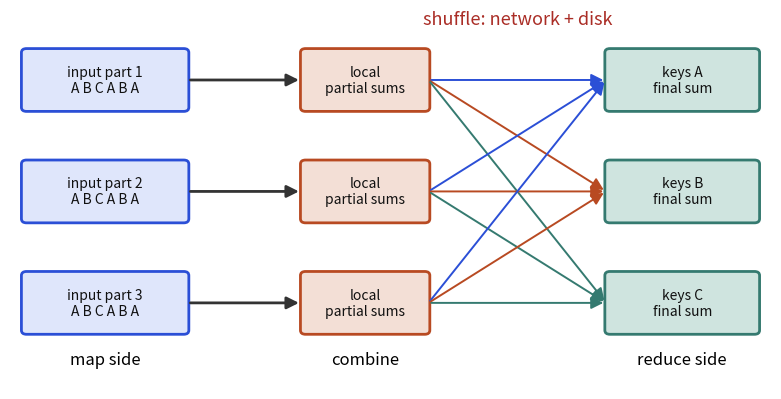

Reproduce this figure in Python.
import matplotlib
matplotlib.use("Agg")
import matplotlib.pyplot as plt
from matplotlib.patches import FancyBboxPatch, FancyArrowPatch, Rectangle
import numpy as np
BL, OR, TE, RE, PU = "#2b4fd6", "#b84a22", "#357a70", "#aa2d26", "#6a2fd0"
plt.rcParams.update({"font.size": 13, "axes.titlesize": 15})
def box(ax, x, y, w, h, text, fc="#ffffff", ec=BL, fs=12, tc="#111111", lw=2):
    ax.add_patch(FancyBboxPatch((x, y), w, h, boxstyle="round,pad=0.02,rounding_size=0.08", fc=fc, ec=ec, lw=lw))
    ax.text(x + w / 2, y + h / 2, text, ha="center", va="center", fontsize=fs, color=tc)
def arrow(ax, x1, y1, x2, y2, c="#333333", lw=2, style="-|>"):
    ax.add_patch(FancyArrowPatch((x1, y1), (x2, y2), arrowstyle=style, mutation_scale=18, color=c, lw=lw))

fig, ax = plt.subplots(figsize=(8, 4.2)); ax.set_xlim(0, 12); ax.set_ylim(-0.5, 7); ax.axis("off")
cs = [BL, OR, TE]
for i in range(3):
    y = 5.0 - i * 2.2
    box(ax, 0.2, y, 2.6, 1.2, f"input part {i+1}\nA B C A B A", "#dfe6fb", BL, 10)
    box(ax, 4.6, y, 2.0, 1.2, "local\npartial sums", "#f3dfd6", OR, 10)
    box(ax, 9.4, y, 2.4, 1.2, ["keys A", "keys B", "keys C"][i] + "\nfinal sum", "#cfe4df", TE, 10)
    arrow(ax, 2.8, y + .6, 4.6, y + .6)
    for j in range(3):
        arrow(ax, 6.6, y + .6, 9.4, 5.6 - j * 2.2, c=cs[j], lw=1.4)
ax.text(8.0, 6.7, "shuffle: network + disk", ha="center", color=RE, fontsize=13)
ax.text(1.5, 0.0, "map side", ha="center", fontsize=12); ax.text(5.6, 0.0, "combine", ha="center", fontsize=12); ax.text(10.6, 0.0, "reduce side", ha="center", fontsize=12)
fig.tight_layout(); fig.savefig("lib22_shuffle.png", dpi=110)
